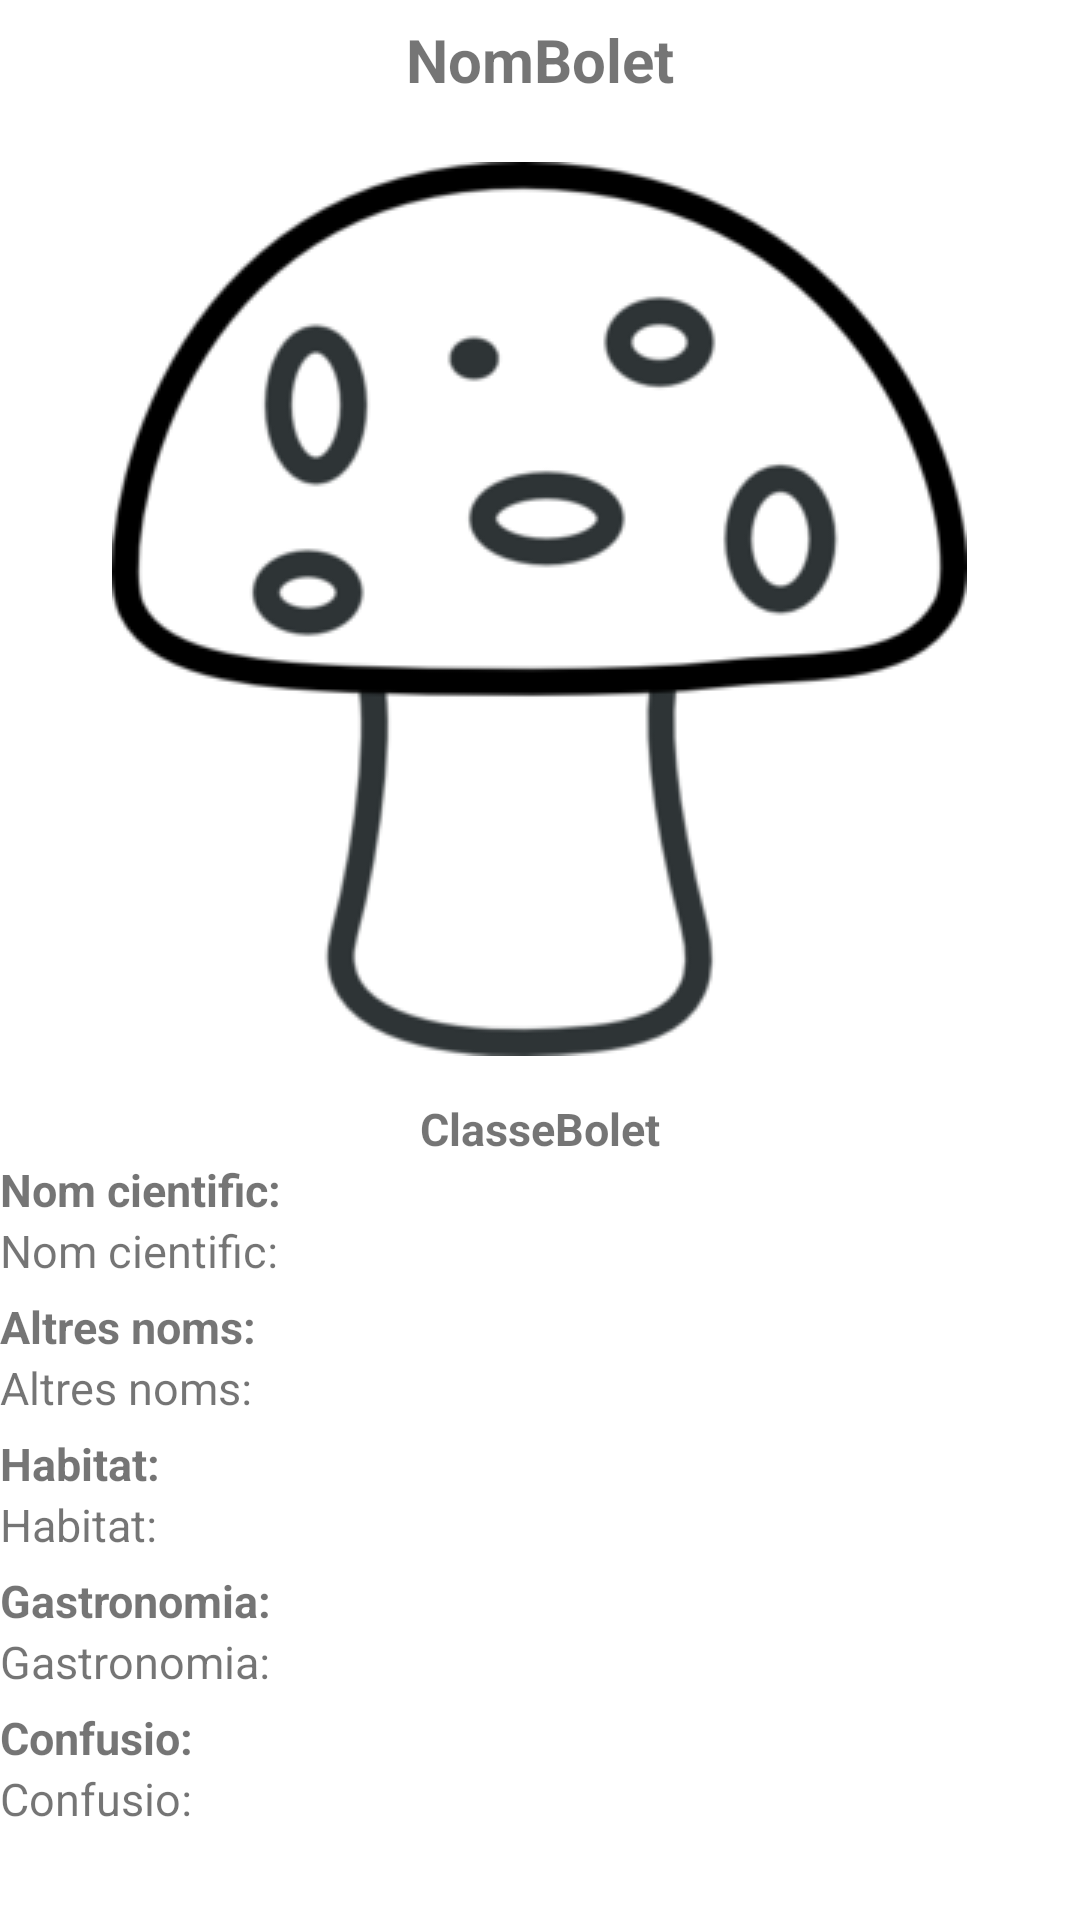

Layout XML and referenced resources for this Android screen:
<!-- AndroidManifest.xml: fallback theme Theme.MaterialComponents.DayNight.NoActionBar -->
<!-- res/layout/fitxabolet.xml -->
<?xml version="1.0" encoding="utf-8"?>
<ScrollView xmlns:android="http://schemas.android.com/apk/res/android"
    android:layout_width="wrap_content"
    android:layout_height="wrap_content" >

    <RelativeLayout
        android:id="@+id/RelativeLayout1"
        android:layout_width="wrap_content"
        android:layout_height="wrap_content"
        android:orientation="vertical" >

       <RelativeLayout
            android:id="@+id/LayoutMenuEndarrereFitxa"
            android:layout_width="match_parent"
            android:layout_height="40dp"
            android:layout_alignParentLeft="true"
            android:layout_alignParentTop="true" >

            <TextView
                android:id="@+id/txtNomBoletFitxa"
                android:layout_width="wrap_content"
                android:layout_height="wrap_content"
                android:layout_centerHorizontal="true"
                android:layout_centerVertical="true"
                android:text="@string/nombolet"
                android:textSize="20dp"
                android:textStyle="bold" />

        </RelativeLayout>

        <ImageView
            android:id="@+id/imgFitxaBolet"
            android:layout_width="wrap_content"
            android:layout_height="wrap_content"
            android:layout_below="@+id/LayoutMenuEndarrereFitxa"
            android:layout_centerHorizontal="true"
            android:layout_marginTop="14dp"
            android:src="@drawable/boletloading" />

        <RelativeLayout
            android:id="@+id/LayoutMenuInformacioFitxa"
            android:layout_width="match_parent"
            android:layout_height="match_parent"
            android:layout_alignParentLeft="true"
            android:layout_below="@+id/imgFitxaBolet" >

            <TextView
                android:id="@+id/txtClasseBolet"
                android:layout_width="wrap_content"
                android:layout_height="wrap_content"
                android:layout_alignParentTop="true"
                android:layout_centerHorizontal="true"
                android:layout_marginTop="14dp"
                android:text="@string/classeBolet"
                android:textSize="15dp"
                android:textStyle="bold" />

            <TextView
                android:id="@+id/textView1"
                android:layout_width="wrap_content"
                android:layout_height="wrap_content"
                android:layout_alignParentLeft="true"
                android:layout_below="@+id/txtClasseBolet"
                android:text="@string/nomcientific"
                android:textSize="15dp"
                android:textStyle="bold" />

            <TextView
                android:id="@+id/txtNomCientificFitxa"
                android:layout_width="wrap_content"
                android:layout_height="wrap_content"
                android:layout_alignParentLeft="true"
                android:layout_below="@+id/textView1"
                android:text="@string/nomcientific"
                android:textSize="15dp" />

            <RelativeLayout
                android:id="@+id/Layout1"
                android:layout_width="match_parent"
                android:layout_height="5dp"
                android:layout_alignParentLeft="true"
                android:layout_below="@+id/txtNomCientificFitxa" />

            <TextView
                android:id="@+id/textView2"
                android:layout_width="wrap_content"
                android:layout_height="wrap_content"
                android:layout_alignParentLeft="true"
                android:layout_below="@+id/Layout1"
                android:text="@string/altresnoms"
                android:textSize="15dp"
                android:textStyle="bold" />

            <TextView
                android:id="@+id/txtAltresFitxa"
                android:layout_width="wrap_content"
                android:layout_height="wrap_content"
                android:layout_alignParentLeft="true"
                android:layout_below="@+id/textView2"
                android:text="@string/altresnoms"
                android:textSize="15dp" />

            <RelativeLayout
                android:id="@+id/Layout2"
                android:layout_width="match_parent"
                android:layout_height="5dp"
                android:layout_alignParentLeft="true"
                android:layout_below="@+id/txtAltresFitxa" />

            <TextView
                android:id="@+id/textView3"
                android:layout_width="wrap_content"
                android:layout_height="wrap_content"
                android:layout_alignParentLeft="true"
                android:layout_below="@+id/Layout2"
                android:text="@string/habitat"
                android:textSize="15dp"
                android:textStyle="bold" />

            <TextView
                android:id="@+id/txtHabitatFitxa"
                android:layout_width="wrap_content"
                android:layout_height="wrap_content"
                android:layout_alignParentLeft="true"
                android:layout_below="@+id/textView3"
                android:text="@string/habitat"
                android:textSize="15dp" />

            <RelativeLayout
                android:id="@+id/Layout3"
                android:layout_width="match_parent"
                android:layout_height="5dp"
                android:layout_alignParentLeft="true"
                android:layout_below="@+id/txtHabitatFitxa" />

            <TextView
                android:id="@+id/textView4"
                android:layout_width="wrap_content"
                android:layout_height="wrap_content"
                android:layout_alignParentLeft="true"
                android:layout_below="@+id/Layout3"
                android:text="@string/gastronomia"
                android:textSize="15dp"
                android:textStyle="bold" />

            <TextView
                android:id="@+id/txtGastronomiaFitxa"
                android:layout_width="wrap_content"
                android:layout_height="wrap_content"
                android:layout_alignParentLeft="true"
                android:layout_below="@+id/textView4"
                android:text="@string/gastronomia"
                android:textSize="15dp" />
            
            <RelativeLayout
                android:id="@+id/Layout4"
                android:layout_width="match_parent"
                android:layout_height="5dp"
                android:layout_alignParentLeft="true"
                android:layout_below="@+id/txtGastronomiaFitxa" />

            <TextView
                android:id="@+id/textView5"
                android:layout_width="wrap_content"
                android:layout_height="wrap_content"
                android:layout_alignParentLeft="true"
                android:layout_below="@+id/Layout4"
                android:text="@string/confusio"
                android:textSize="15dp"
                android:textStyle="bold" />

            <TextView
                android:id="@+id/txtConfusioFitxa"
                android:layout_width="wrap_content"
                android:layout_height="wrap_content"
                android:layout_alignParentLeft="true"
                android:layout_below="@+id/textView5"
                android:text="@string/confusio"
                android:textSize="15dp" />
        </RelativeLayout>
    </RelativeLayout>

</ScrollView>
<!-- resources referenced by this layout -->
<resources>
  <!-- drawable boletloading: png bitmap (drawable, 23747 bytes) -->
  <string name="altresnoms">Altres noms:</string>
  <string name="classeBolet">ClasseBolet</string>
  <string name="confusio">Confusio:</string>
  <string name="gastronomia">Gastronomia:</string>
  <string name="habitat">Habitat:</string>
  <string name="nombolet">NomBolet</string>
  <string name="nomcientific">Nom cientific:</string>
</resources>
